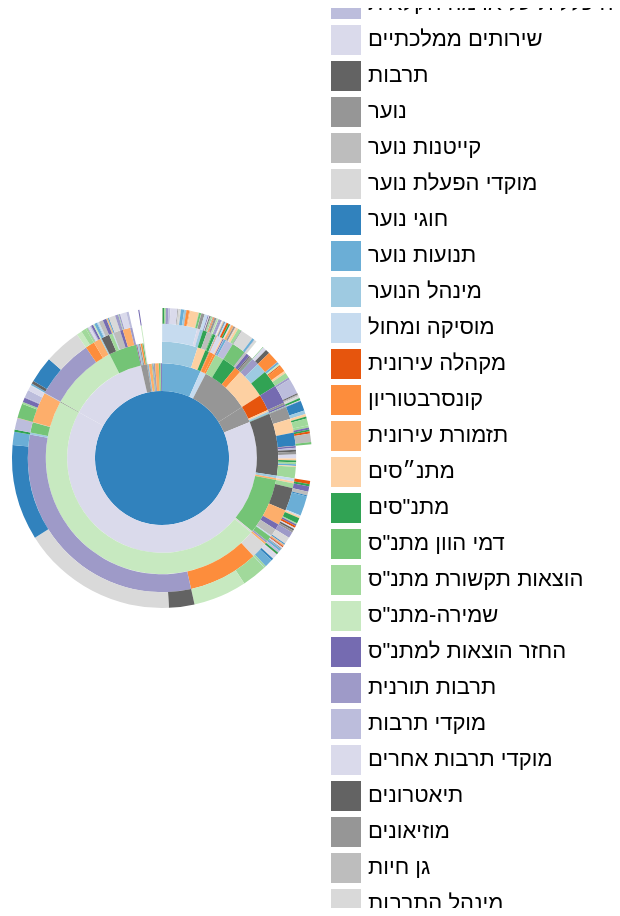
D3 v3 page, settled after 480 driven frames (8 s of simulated time); the page loaded 1 data file(s).


  var dataset = [
    { label: 'Abulia', count: 10 },
    { label: 'Betelgeuse', count: 20 },
    { label: 'Cantaloupe', count: 30 },
    { label: 'Dijkstra', count: 40 }
  ];

  var width = 900;
  var height = 900;
  var radius = Math.min(width, height/3) / 2;
  var donutWidth = 75;
  var color = d3.scale.category20c();

  var legendRectSize = 28;
  var legendSpacing = 8

  var svg = d3.select('#chart')
  .append('svg')
  .attr('width', width)
  .attr('height', height)
  .append('g')
  .attr('transform', 'translate(' + (width / 2) +  ',' + (height / 2) + ')');

  var formatNumber = d3.format(",d");

  //ההיקף
  var x = d3.scale.linear()
  .range([0, 2 * Math.PI]);

  //העומק
  var y = d3.scale.sqrt()
  .range([0, radius]);

  var arc = d3.svg.arc()
  .startAngle(function(d) { return Math.max(0, Math.min(2 * Math.PI, x(d.x))); })
  .endAngle(function(d) { return Math.max(0, Math.min(2 * Math.PI, x(d.x + d.dx))); })
  .innerRadius(function(d) { return Math.max(0, y(d.y)); })
  .outerRadius(function(d) { return Math.max(0, y(d.y + d.dy)); });

  var pie = d3.layout.partition()
  .value(function(d) { return d.amount; })
  .sort(null);
  d3.json('get_budget_tree.json', function(error, dataset) {
    var path = svg.selectAll('path')
    .data(pie(dataset))
    .enter()
    .append('path')
    .attr('d', arc)
    .attr('fill', function(d, i) {
      return color(d.name);
    });

    var legend = svg.selectAll('.legend')
    .data(color.domain())
    .enter()
    .append('g')
    .attr('class', 'legend')
    .attr('transform', function(d, i) {
      var height = legendRectSize + legendSpacing;
      var offset =  height * color.domain().length / 2;
      var horz = radius + 20;
      var vert = i * height - offset;
      return 'translate(' + horz + ',' + vert + ')';
    });

    legend.append('rect')
    .attr('width', legendRectSize)
    .attr('height', legendRectSize)
    .style('fill', color)
    .style('stroke', color);

    legend.append('text')
    .attr('x', legendRectSize + legendSpacing)
    .attr('y', legendRectSize - legendSpacing)
    .text(function(d) { return d; });
  })
  

### data: get_budget_tree.json
{
 "code": null,
 "name": "root",
 "_id": "56cb2138106a6c57dbd7e059",
 "amount": "4338",
 "year": 2011,
 "size": "4338",
 "children": [
  {
   "code": "6",
   "name": "הנהלה כללית",
   "_id": "56cb2137106a6c57dbd7d7fa",
   "amount": "289",
   "year": 2011,
   "size": "289",
   "children": [
    "{... 8 keys}",
    "{... 8 keys}",
    "{... 8 keys}",
    "{... 8 keys}"
   ],
   "muni": "hura"
  },
  {
   "code": "99",
   "name": "תשלומים בלתי רגילים",
   "_id": "56cb2137106a6c57dbd7d80b",
   "amount": "0",
   "year": 2011,
   "size": "0",
   "children": [
    "{... 8 keys}",
    "{... 8 keys}",
    "{... 8 keys}",
    "{... 8 keys}",
    "{... 8 keys}",
    "{... 8 keys}"
   ],
   "muni": "hura"
  },
  {
   "code": "1",
   "name": "מסים ומענק כללי",
   "_id": "56cb2137106a6c57dbd7d847",
   "amount": "42",
   "year": 2011,
   "size": "42",
   "children": [
    "{... 8 keys}",
    "{... 8 keys}",
    "{... 8 keys}",
    "{... 8 keys}",
    "{... 8 keys}",
    "{... 8 keys}",
    "{... 8 keys}"
   ],
   "muni": "hura"
  },
  {
   "code": "7",
   "name": "שירותים מקומיים",
   "_id": "56cb2137106a6c57dbd7d97b",
   "amount": "362",
   "year": 2011,
   "size": "362",
   "children": [
    "{... 8 keys}",
    "{... 8 keys}",
    "{... 8 keys}",
    "{... 8 keys}",
    "{... 8 keys}",
    "{... 8 keys}",
    "{... 8 keys}",
    "{... 8 keys}",
    "... 1 more items"
   ],
   "muni": "hura"
  },
  {
   "code": "2",
   "name": "שירותים מקומיים",
   "_id": "56cb2137106a6c57dbd7d9f9",
   "amount": "122",
   "year": 2011,
   "size": "122",
   "children": [
    "{... 8 keys}",
    "{... 8 keys}",
    "{... 8 keys}",
    "{... 8 keys}",
    "{... 8 keys}",
    "{... 8 keys}",
    "{... 8 keys}",
    "{... 8 keys}",
    "... 1 more items"
   ],
   "muni": "hura"
  },
  {
   "code": "8",
   "name": "שירותים ממלכתיים",
   "_id": "56cb2138106a6c57dbd7dddf",
   "amount": "2786",
   "year": 2011,
   "size": "2786",
   "children": [
    "{... 8 keys}",
    "{... 8 keys}",
    "{... 8 keys}",
    "{... 8 keys}",
    "{... 8 keys}",
    "{... 8 keys}",
    "{... 8 keys}"
   ],
   "muni": "hura"
  },
  {
   "code": "09",
   "name": "תקציבי עזר",
   "_id": "56cb2138106a6c57dbd7dde9",
   "amount": "0",
   "year": 2011,
   "size": "0",
   "children": [
    "{... 8 keys}",
    "{... 8 keys}",
    "{... 8 keys}",
    "{... 8 keys}",
    "{... 8 keys}",
    "{... 8 keys}",
    "{... 8 keys}",
    "{... 8 keys}",
    "... 1 more items"
   ],
   "muni": "hura"
  },
  {
   "code": "3",
   "name": "שירותים ממלכתיים",
   "_id": "56cb2138106a6c57dbd7df9e",
   "amount": "582",
   "year": 2011,
   "size": "582",
   "children": [
    "{... 8 keys}",
    "{... 8 keys}",
    "{... 8 keys}",
    "{... 8 keys}",
    "{... 8 keys}",
    "{... 8 keys}",
    "{... 8 keys}"
   ],
   "muni": "hura"
  },
  "... 41 more items"
 ],
 "muni": "hura"
}